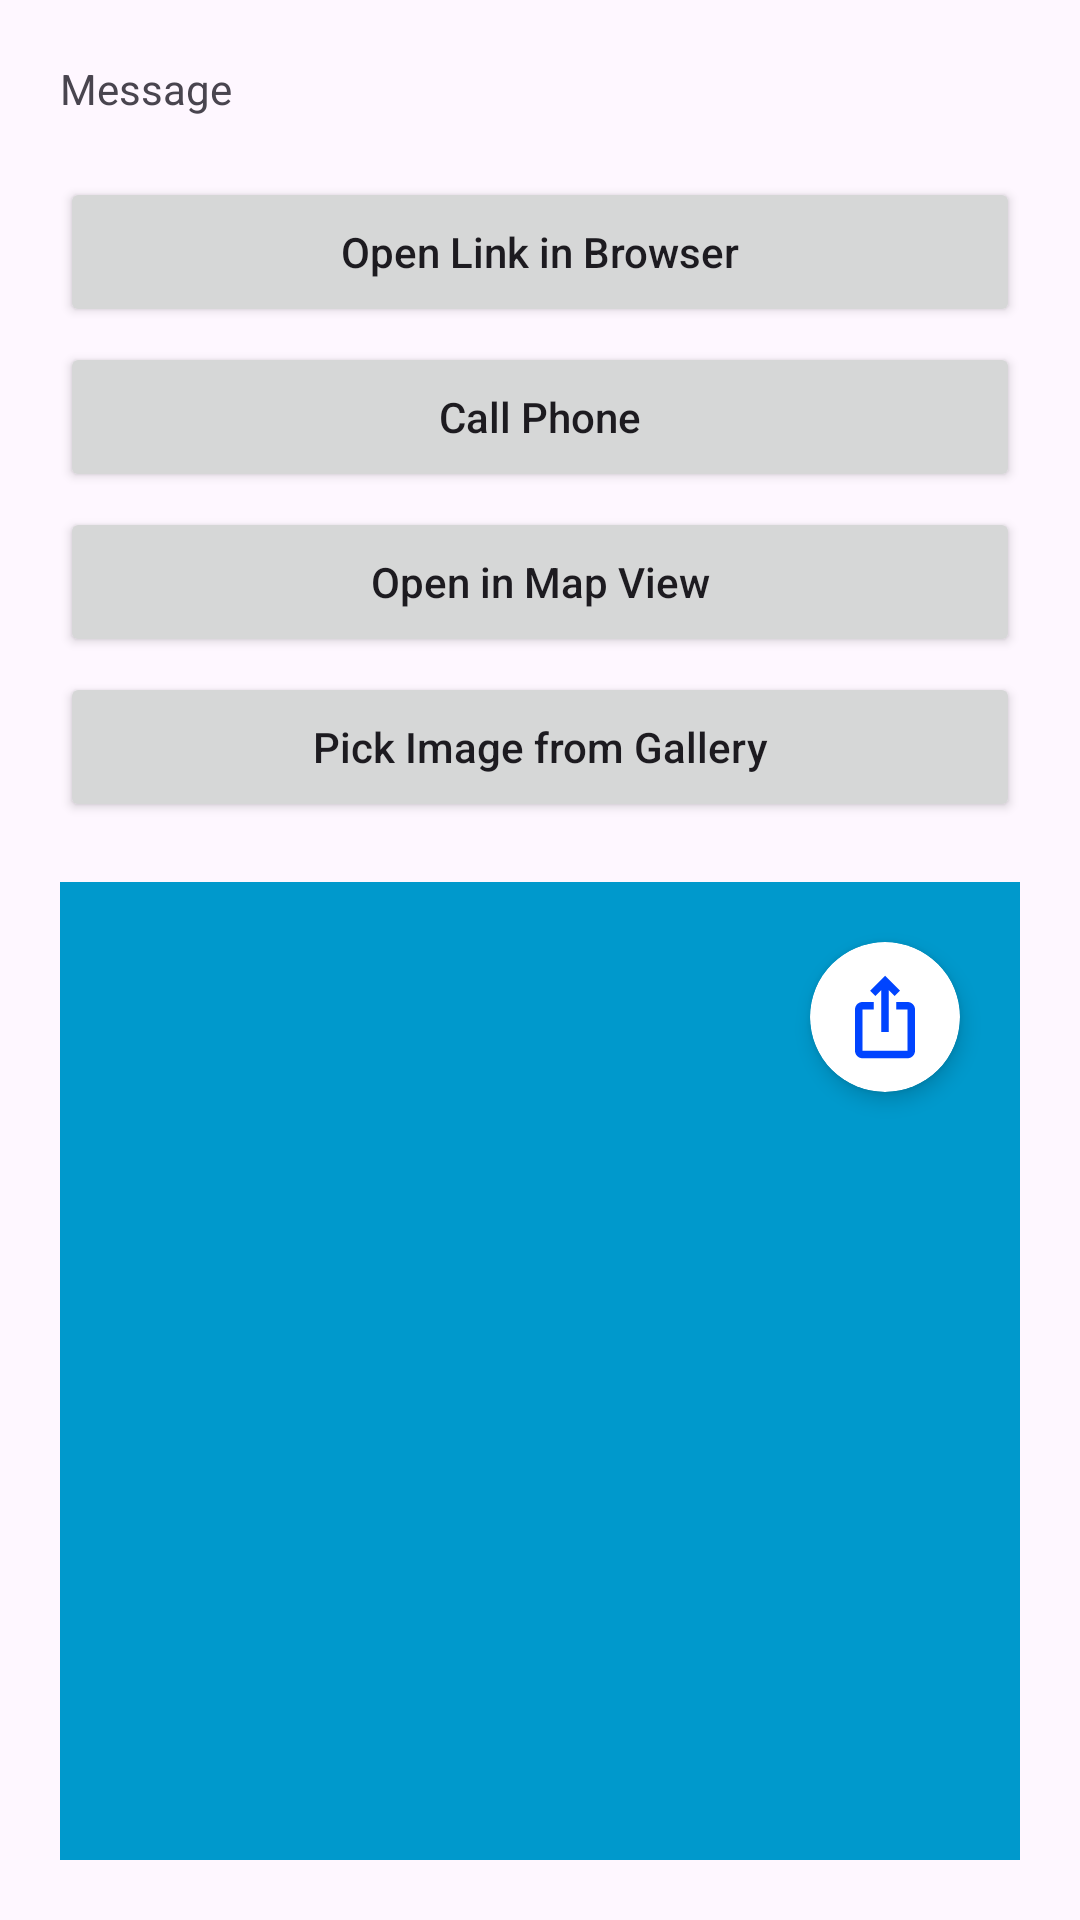

Write the Android layout XML for this screen, with the resource values it uses.
<!-- AndroidManifest.xml: application theme Theme.AppTest -->
<!-- res/layout/activity_intent.xml -->
<?xml version="1.0" encoding="utf-8"?>
<androidx.constraintlayout.widget.ConstraintLayout xmlns:android="http://schemas.android.com/apk/res/android"
    xmlns:app="http://schemas.android.com/apk/res-auto"
    xmlns:tools="http://schemas.android.com/tools"
    android:layout_width="match_parent"
    android:layout_height="match_parent"
    tools:context=".intent.IntentActivity">

    <TextView
        android:id="@+id/tvMessage"
        android:layout_width="match_parent"
        android:layout_height="wrap_content"
        android:layout_marginHorizontal="20dp"
        android:layout_marginTop="20dp"
        android:text="Message"
        app:layout_constraintEnd_toEndOf="parent"
        app:layout_constraintStart_toStartOf="parent"
        app:layout_constraintTop_toTopOf="parent"
        tools:ignore="HardcodedText" />

    <Button
        android:id="@+id/btnOpenLink"
        android:layout_width="match_parent"
        android:layout_height="50dp"
        android:layout_marginHorizontal="20dp"
        android:layout_marginTop="20dp"
        android:text="@string/button_open_link_in_browser"
        app:layout_constraintEnd_toEndOf="parent"
        app:layout_constraintStart_toStartOf="parent"
        app:layout_constraintTop_toBottomOf="@id/tvMessage" />

    <Button
        android:id="@+id/btnPhoneCall"
        android:layout_width="match_parent"
        android:layout_height="50dp"
        android:layout_marginHorizontal="20dp"
        android:layout_marginTop="5dp"
        android:text="@string/button_call_phone"
        app:layout_constraintEnd_toEndOf="parent"
        app:layout_constraintStart_toStartOf="parent"
        app:layout_constraintTop_toBottomOf="@id/btnOpenLink" />

    <Button
        android:id="@+id/btnOpenMap"
        android:layout_width="match_parent"
        android:layout_height="50dp"
        android:layout_marginHorizontal="20dp"
        android:layout_marginTop="5dp"
        android:text="@string/button_open_in_map_view"
        app:layout_constraintEnd_toEndOf="parent"
        app:layout_constraintStart_toStartOf="parent"
        app:layout_constraintTop_toBottomOf="@id/btnPhoneCall" />

    <Button
        android:id="@+id/btnTakePicture"
        android:layout_width="match_parent"
        android:layout_height="50dp"
        android:layout_marginHorizontal="20dp"
        android:layout_marginTop="5dp"
        android:text="@string/button_pick_image_from_gallery"
        app:layout_constraintEnd_toEndOf="parent"
        app:layout_constraintStart_toStartOf="parent"
        app:layout_constraintTop_toBottomOf="@id/btnOpenMap" />

    <ImageView
        android:id="@+id/imageView"
        android:layout_width="match_parent"
        android:layout_height="0dp"
        android:layout_margin="20dp"
        android:background="@android:color/holo_blue_dark"
        app:layout_constraintBottom_toBottomOf="parent"
        app:layout_constraintEnd_toEndOf="parent"
        app:layout_constraintStart_toStartOf="parent"
        app:layout_constraintTop_toBottomOf="@+id/btnTakePicture"
        tools:ignore="ContentDescription" />

    <androidx.cardview.widget.CardView
        android:id="@+id/btnShareContent"
        android:layout_width="50dp"
        android:layout_height="50dp"
        android:layout_margin="20dp"
        android:background="?attr/selectableItemBackground"
        app:cardBackgroundColor="@color/white"
        app:cardCornerRadius="25dp"
        app:layout_constraintEnd_toEndOf="@+id/imageView"
        app:layout_constraintTop_toTopOf="@+id/imageView">

        <ImageView
            android:layout_width="match_parent"
            android:layout_height="match_parent"
            android:layout_margin="10dp"
            android:src="@drawable/share_icon"
            tools:ignore="ContentDescription" />

    </androidx.cardview.widget.CardView>

</androidx.constraintlayout.widget.ConstraintLayout>
<!-- resources referenced by this layout -->
<resources>
  <color name="white">#FFFFFFFF</color>
  <!-- drawable share_icon (drawable) -->
  <vector xmlns:android="http://schemas.android.com/apk/res/android" android:height="24dp" android:tint="#0044FF" android:viewportHeight="24" android:viewportWidth="24" android:width="24dp">
        
      <path android:fillColor="@android:color/white" android:pathData="M16,5l-1.42,1.42 -1.59,-1.59L12.99,16h-1.98L11.01,4.83L9.42,6.42 8,5l4,-4 4,4zM20,10v11c0,1.1 -0.9,2 -2,2L6,23c-1.11,0 -2,-0.9 -2,-2L4,10c0,-1.11 0.89,-2 2,-2h3v2L6,10v11h12L18,10h-3L15,8h3c1.1,0 2,0.89 2,2z"/>
      
  </vector>
  <string name="button_call_phone">Call Phone</string>
  <string name="button_open_in_map_view">Open in Map View</string>
  <string name="button_open_link_in_browser">Open Link in Browser</string>
  <string name="button_pick_image_from_gallery">Pick Image from Gallery</string>
  <style name="Theme.AppTest" parent="Base.Theme.AppTest" />
  <style name="Base.Theme.AppTest" parent="Theme.Material3.DayNight">
          
          <item name="colorPrimary">@color/green</item>
          <item name="colorOnPrimary">@color/white</item>
  
          <item name="android:statusBarColor">@android:color/transparent</item>
          <item name="android:windowLightStatusBar">true</item>
  
          
          
          
          
  
          
  
          
          
  
          <item name="textAllCaps">false</item>
  
          <item name="cardViewStyle">@style/PrimaryCard</item>
      </style>
  <color name="green">#4CAF50</color>
  <style name="PrimaryCard">
          <item name="cardBackgroundColor">@android:color/darker_gray</item>
          <item name="cardCornerRadius">10dp</item>
          <item name="cardElevation">4dp</item>
      </style>
</resources>
